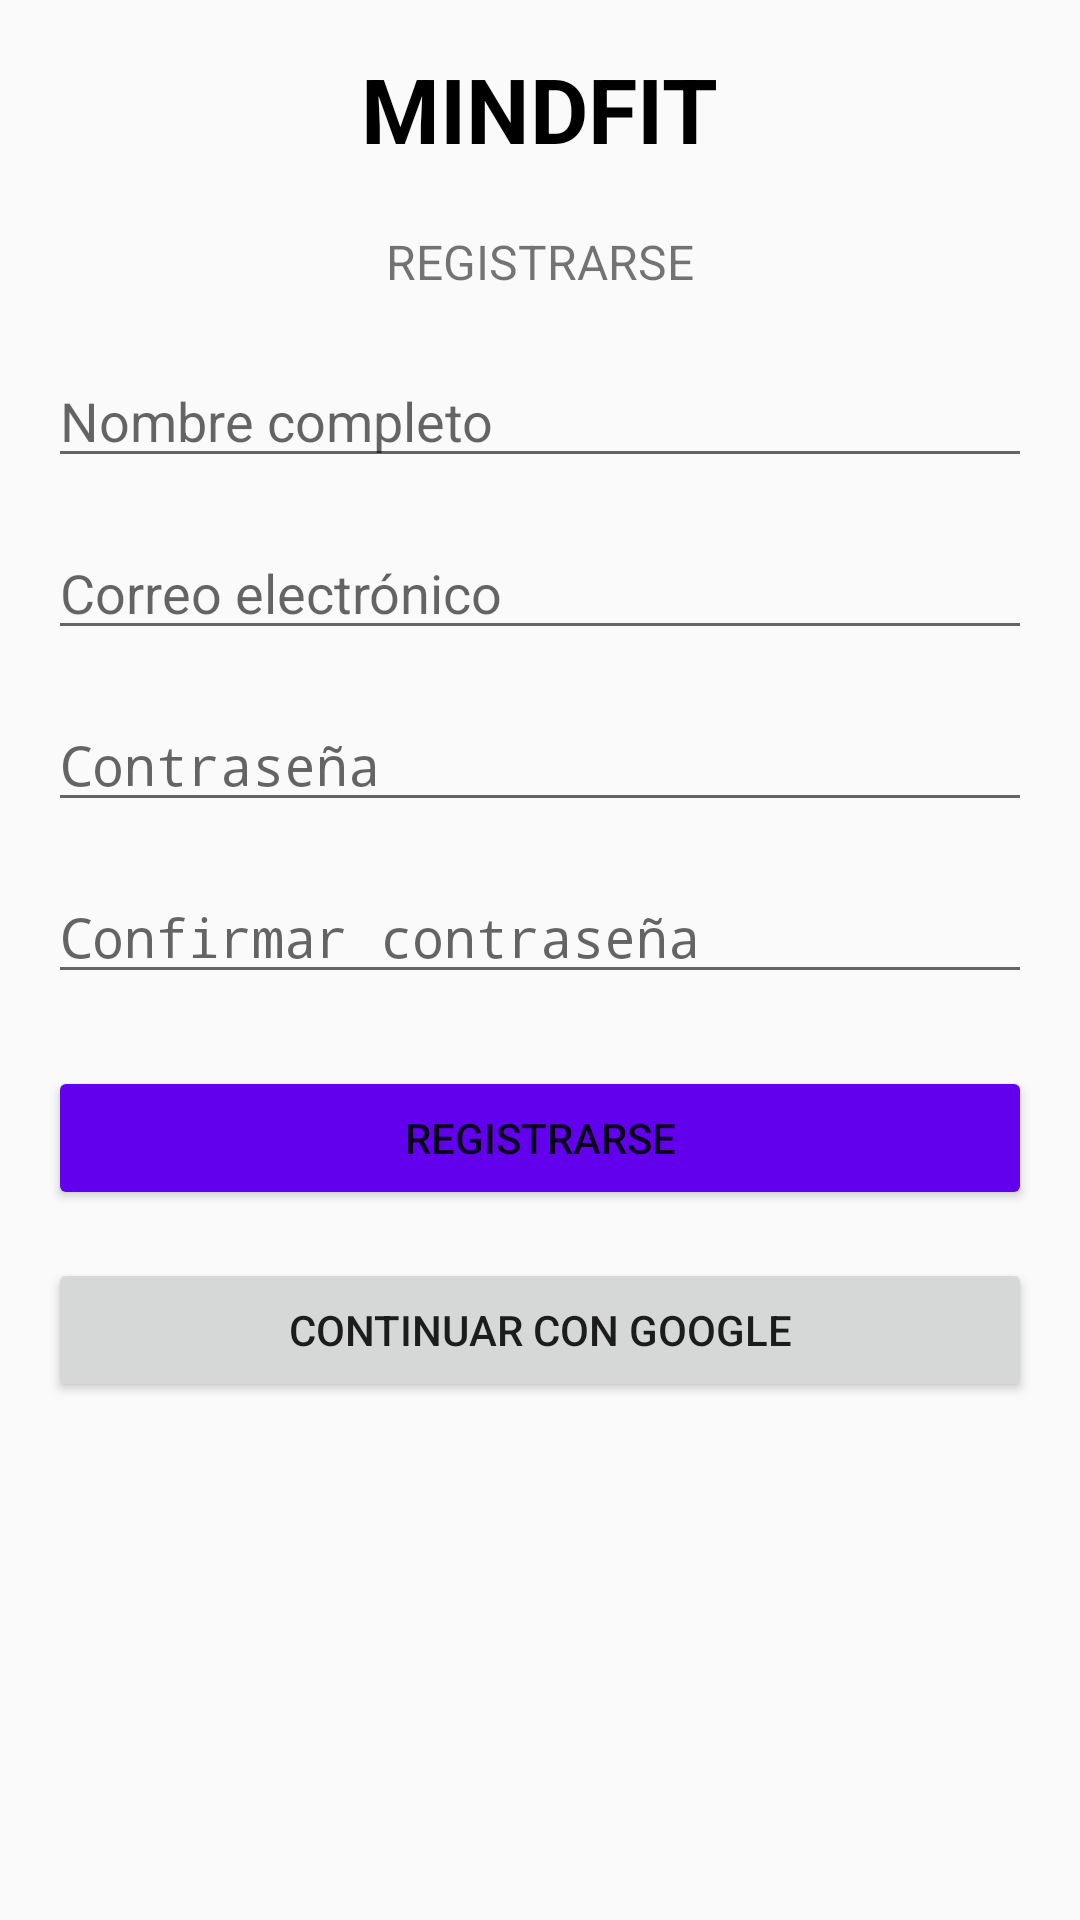

Reconstruct the res/layout file that produces this screen, plus the resources it refers to.
<!-- AndroidManifest.xml: application theme Theme.MindFit -->
<!-- res/layout/activity_register.xml -->
<?xml version="1.0" encoding="utf-8"?>
<LinearLayout xmlns:android="http://schemas.android.com/apk/res/android"
    android:layout_width="match_parent"
    android:layout_height="match_parent"
    android:orientation="vertical"
    android:padding="16dp"
    android:gravity="center_horizontal">

    <TextView
        android:layout_width="wrap_content"
        android:layout_height="wrap_content"
        android:text="MINDFIT"
        android:textSize="30sp"
        android:textColor="@android:color/black"
        android:textStyle="bold"/>

    <TextView
        android:layout_width="wrap_content"
        android:layout_height="wrap_content"
        android:text="REGISTRARSE"
        android:textSize="16sp"
        android:layout_marginTop="20dp"/>

    <EditText
        android:id="@+id/etName"
        android:layout_width="match_parent"
        android:layout_height="wrap_content"
        android:layout_marginTop="20dp"
        android:hint="Nombre completo"/>

    <EditText
        android:id="@+id/etEmail"
        android:layout_width="match_parent"
        android:layout_height="wrap_content"
        android:layout_marginTop="16dp"
        android:hint="Correo electrónico"
        android:inputType="textEmailAddress"/>

    <EditText
        android:id="@+id/etPassword"
        android:layout_width="match_parent"
        android:layout_height="wrap_content"
        android:layout_marginTop="16dp"
        android:hint="Contraseña"
        android:inputType="textPassword"/>

    <EditText
        android:id="@+id/etConfirmPassword"
        android:layout_width="match_parent"
        android:layout_height="wrap_content"
        android:layout_marginTop="16dp"
        android:hint="Confirmar contraseña"
        android:inputType="textPassword"/>

    <Button
        android:id="@+id/btnRegister"
        android:layout_width="match_parent"
        android:layout_height="wrap_content"
        android:layout_marginTop="24dp"
        android:text="REGISTRARSE"
        android:backgroundTint="@color/purple_500"/>

    <Button
        android:id="@+id/btnGoogle"
        android:layout_width="match_parent"
        android:layout_height="wrap_content"
        android:layout_marginTop="16dp"
        android:text="Continuar con Google"
        android:drawableLeft="@drawable/ic_google"/>
</LinearLayout>
<!-- resources referenced by this layout -->
<resources>
  <style name="Theme.MindFit" parent="Theme.AppCompat.Light.NoActionBar">
          <item name="colorPrimary">@color/purple_500</item>
          <item name="colorPrimaryDark">@color/purple_700</item>
          <item name="colorAccent">@color/teal_200</item>
      </style>
  <!-- not gathered from this repository: default colours our renderer supplied (Android Studio template values) -->
  <color name="purple_500">#FF6200EE</color>
  <color name="purple_700">#FF3700B3</color>
  <color name="teal_200">#FF03DAC5</color>
</resources>
